Run: headless pygame with SDL's dummy video driver; simulated clock (each Clock.tick advances the game by its frame time, no real sleeping); random seed 0; keys injected as events and as key.get_pressed() state; no mouse input.
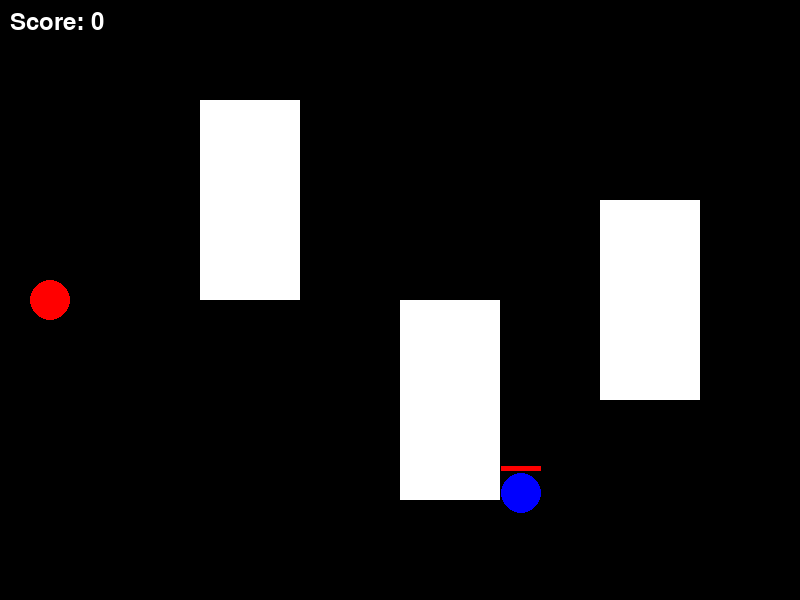
Frame 1 of 4 · flips 1–60 · no input
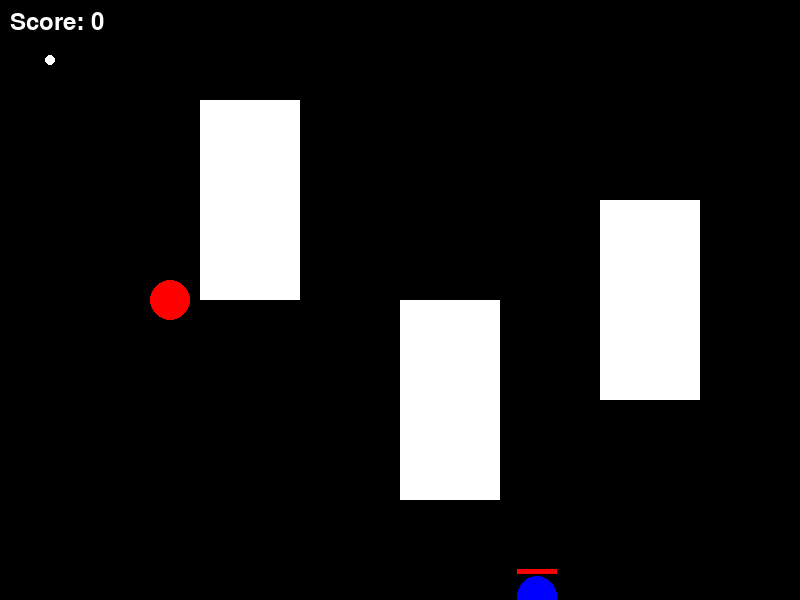
Frame 2 of 4 · flips 61–180 · tapped SPACE, RETURN · held RIGHT (→), D
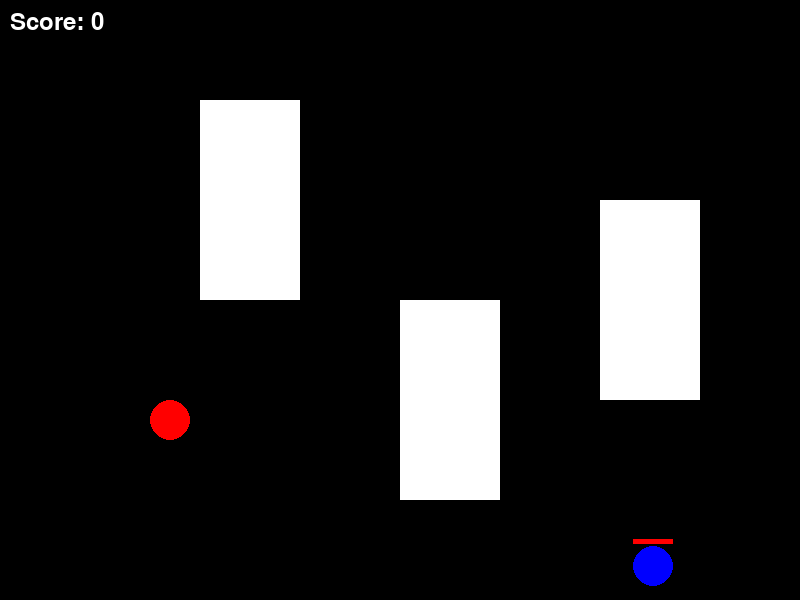
Frame 3 of 4 · flips 181–300 · held DOWN (↓), S
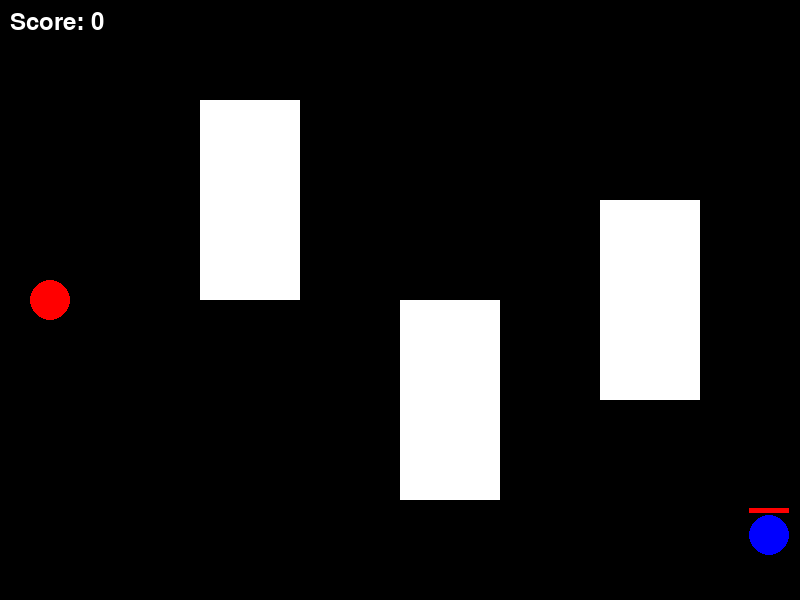
Frame 4 of 4 · flips 301–420 · held LEFT (←), A, UP (↑), W

The pygame program that drew these frames:

import pygame
import sys
import random
import time
import math

# Инициализация Pygame
pygame.init()

# Размеры окна
width = 800
height = 600

# Цвета
black = (0, 0, 0)
white = (255, 255, 255)
red = (255, 0, 0)
blue = (0, 0, 255)
yellow = (255, 255, 0)

# Создание окна
screen = pygame.display.set_mode((width, height))
pygame.display.set_caption("Game")

# Параметры игрока
player_x = 50
player_y = height // 2
player_speed = 1

player_up = False
player_down = False
player_left = False
player_right = False

# Параметры врага
monster_x = random.randint(100, width)
monster_y = random.randint(100, height)
monster_speed = 1
# monster_direction = random.choice(['up', 'down', 'left', 'right'])
monster_angle = random.uniform(0, 2*math.pi)  # Начальный угол движения
monster_hp = 3  # Здоровье врага

# Статичные препятствия
obstacles = [
    pygame.Rect(200, 100, 100, 200),
    pygame.Rect(400, 300, 100, 200),
    pygame.Rect(600, 200, 100, 200)
]

# Монетка
coin_x = random.randint(100, width - 100)
coin_y = random.randint(100, height - 100)
coin_visible = False

# Счетчик
score = 0

# Стрельба
projectiles = []

# Время последнего появления монетки
last_coin_time = time.time()

# Функция для проверки пересечения объектов
def check_collision(rect1, rect2):
    return rect1.colliderect(rect2)

# Проверка пересечения с препятствиями
def check_obstacle_collision(rect):
    for obstacle in obstacles:
        if check_collision(rect, obstacle):
            return True
    return False

# Функция для рисования полоски здоровья
def draw_health_bar(x, y, width, height, value, max_value):
    # Рассчитываем ширину полоски здоровья в соответствии с текущим и максимальным значением HP
    fill_width = (value / max_value) * width
    # Рисуем фоновую полоску
    pygame.draw.rect(screen, white, (x, y, width, height))
    # Рисуем полоску здоровья
    pygame.draw.rect(screen, red, (x, y, fill_width, height))

# Основной цикл игры
while True:
    # Обработка событий
    for event in pygame.event.get():
        if event.type == pygame.QUIT:
            pygame.quit()
            sys.exit()
        elif event.type == pygame.KEYDOWN:
            if event.key == pygame.K_UP:
                player_up = True
            elif event.key == pygame.K_DOWN:
                player_down = True
            elif event.key == pygame.K_LEFT:
                player_left = True
            elif event.key == pygame.K_RIGHT:
                player_right = True
            elif event.key == pygame.K_SPACE:
                projectile = pygame.Rect(player_x, player_y, 10, 10)
                projectiles.append(projectile)
        elif event.type == pygame.KEYUP:
            if event.key == pygame.K_UP:
                player_up = False
            elif event.key == pygame.K_DOWN:
                player_down = False
            elif event.key == pygame.K_LEFT:
                player_left = False
            elif event.key == pygame.K_RIGHT:
                player_right = False

    # Обновление позиции игрока
    if player_up and player_y > 0:
        player_y -= player_speed
    if player_down and player_y < height:
        player_y += player_speed
    if player_left and player_x > 0:
        player_x -= player_speed
    if player_right and player_x < width:
        player_x += player_speed

    # Обновление позиции врага
    monster_dx = monster_speed * math.cos(monster_angle)
    monster_dy = monster_speed * math.sin(monster_angle)
    monster_x += monster_dx
    monster_y += monster_dy


    # Проверка выхода за границы окна и корректировка позиции врага
    if monster_x < 0:
        monster_x = 0
        monster_angle = random.uniform(-math.pi/2, math.pi/2)  # Изменяем угол движения
    elif monster_x > width:
        monster_x = width
        monster_angle = random.uniform(math.pi/2, 3*math.pi/2)
    elif monster_y < 0:
        monster_y = 0
        monster_angle = random.uniform(0, math.pi)
    elif monster_y > height:
        monster_y = height
        monster_angle = random.uniform(-math.pi, 0)
    

    # Проверка столкновений с препятствиями игрока
    player_rect = pygame.Rect(player_x - 20, player_y - 20, 40, 40)
    for obstacle in obstacles:
        if check_collision(player_rect, obstacle):
            if (player_rect[1] - 199) == obstacle[1]:
                player_y = obstacle.bottom + 20
            if (player_rect[1] + 39) == obstacle[1]:
                player_y = obstacle.top - 20
            if (player_rect[0] - 99) == obstacle[0]:
                player_x = obstacle.right + 20
            if (player_rect[0] + 39) == obstacle[0]:
                player_x = obstacle.left - 20

    # Проверка столкновений с препятствиями для врага
    monster_rect = pygame.Rect(monster_x - 20, monster_y - 20, 40, 40)
    for obstacle in obstacles:
        if check_collision(monster_rect, obstacle):
            if (monster_rect[1] - 199) == obstacle[1]:
                monster_y = obstacle.bottom + 20
                monster_angle = random.uniform(-math.pi/2, math.pi/2)
            if (monster_rect[1] + 39) == obstacle[1]:
                monster_y = obstacle.top - 20
                monster_angle = random.uniform(math.pi/2, 3*math.pi/2)
            if (monster_rect[0] - 99) == obstacle[0]:
                monster_x = obstacle.right + 20
                monster_angle = random.uniform(0, math.pi)
            if (monster_rect[0] + 39) == obstacle[0]:
                monster_x = obstacle.left - 20
                monster_angle = random.uniform(-math.pi, 0)

    # Появление монетки каждые 5 секунд
    current_time = time.time()
    if not coin_visible and current_time - last_coin_time > 5:
        while True:
            coin_x = random.randint(100, width - 100)
            coin_y = random.randint(100, height - 100)
            if not check_obstacle_collision(pygame.Rect(coin_x - 10, coin_y - 10, 20, 20)):
                coin_visible = True
                last_coin_time = current_time
                break

    # Проверка поднятия награды
    if coin_visible and check_collision(player_rect, pygame.Rect(coin_x - 10, coin_y - 10, 20, 20)):
        coin_visible = False
        score += 1

    # Проверка столкновений врага с игроком
    if check_collision(player_rect, monster_rect):
        monster_x = random.randint(100, width)
        monster_y = random.randint(100, height)
        monster_hp = 3
        score += 1

    # Обновление позиции и удаление снарядов
    for projectile in projectiles:
        projectile.y -= player_speed * 2
        if projectile.y < 0:
            projectiles.remove(projectile)
        else:
            if check_obstacle_collision(projectile):
                projectiles.remove(projectile)
            elif check_collision(projectile, monster_rect):
                projectiles.remove(projectile)
                monster_hp -= 1
                if monster_hp <= 0:
                    monster_x = random.randint(100, width)
                    monster_y = random.randint(100, height)
                    monster_hp = 3
                    score += 1

    # Отрисовка экрана
    screen.fill(black)
    pygame.draw.circle(screen, red, (player_x, player_y), 20)
    pygame.draw.circle(screen, blue, (monster_x, monster_y), 20)

    for obstacle in obstacles:
        pygame.draw.rect(screen, white, obstacle)
    if coin_visible:
        pygame.draw.circle(screen, yellow, (coin_x, coin_y), 10)
    for projectile in projectiles:
        pygame.draw.circle(screen, white, (projectile.x, projectile.y), 5)

    # Отрисовка счетчика
    font = pygame.font.Font(None, 36)
    text = font.render("Score: " + str(score), True, white)
    screen.blit(text, (10, 10))

    # Отрисовка полоски здоровья врага
    health_bar_x = monster_x - 20
    health_bar_y = monster_y - 27
    draw_health_bar(health_bar_x, health_bar_y, 40, 5, monster_hp, 3)

    # Обновление экрана
    pygame.display.flip()
